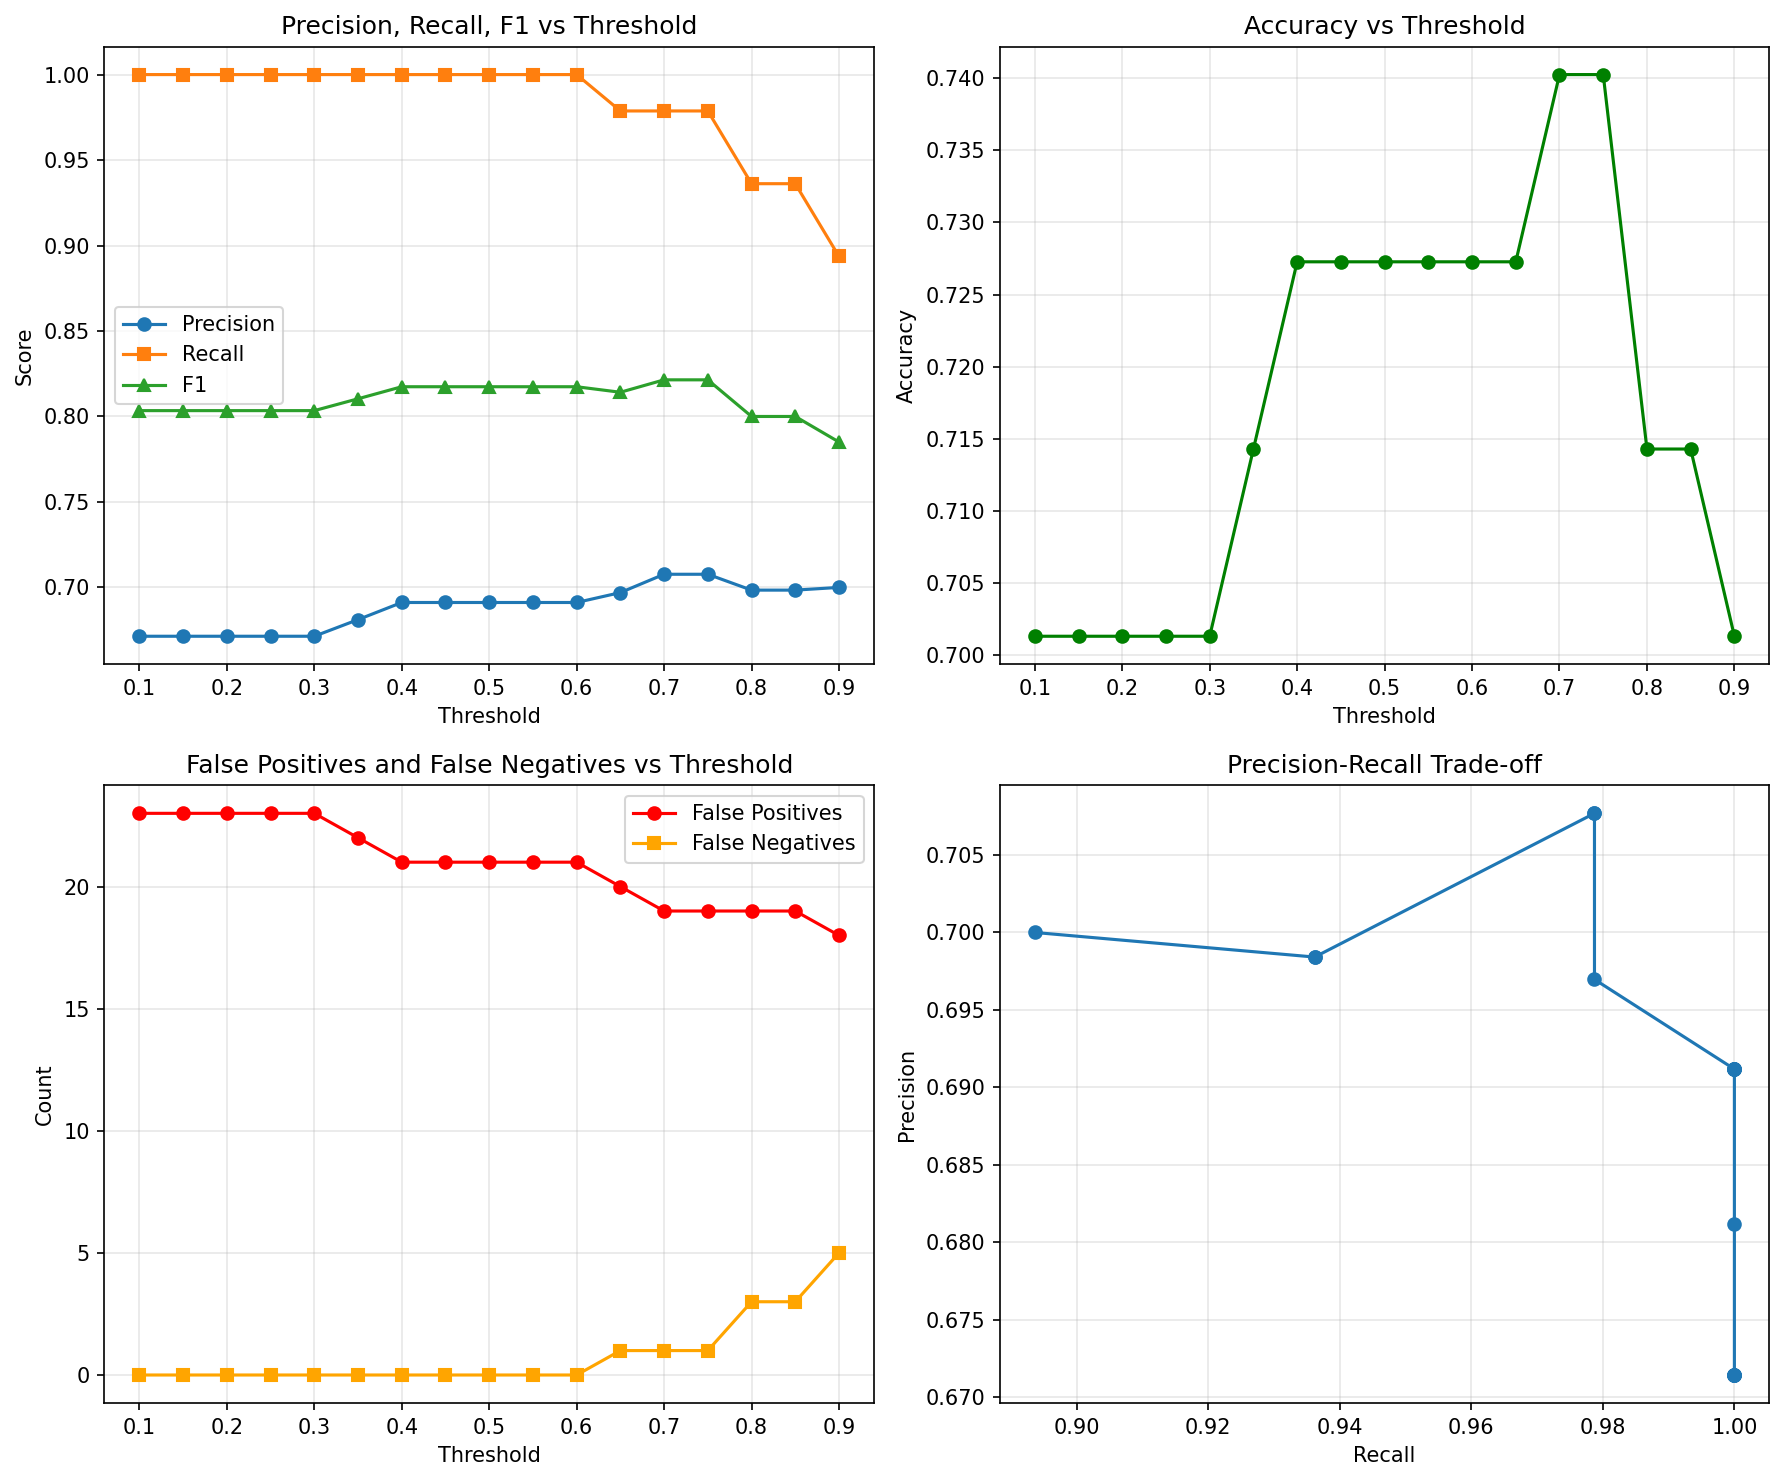

Data behind this chart, as committed beside it:
threshold, accuracy, precision, recall, f1, fp, fn
0.1, 0.7013, 0.6714, 1.0, 0.8034, 23, 0
0.15, 0.7013, 0.6714, 1.0, 0.8034, 23, 0
0.2, 0.7013, 0.6714, 1.0, 0.8034, 23, 0
0.25, 0.7013, 0.6714, 1.0, 0.8034, 23, 0
0.3, 0.7013, 0.6714, 1.0, 0.8034, 23, 0
0.35, 0.7143, 0.6812, 1.0, 0.8103, 22, 0
0.4, 0.7273, 0.6912, 1.0, 0.8174, 21, 0
0.45, 0.7273, 0.6912, 1.0, 0.8174, 21, 0
0.5, 0.7273, 0.6912, 1.0, 0.8174, 21, 0
0.55, 0.7273, 0.6912, 1.0, 0.8174, 21, 0
0.6, 0.7273, 0.6912, 1.0, 0.8174, 21, 0
0.65, 0.7273, 0.697, 0.9787, 0.8142, 20, 1
0.7, 0.7403, 0.7077, 0.9787, 0.8214, 19, 1
0.75, 0.7403, 0.7077, 0.9787, 0.8214, 19, 1
0.8, 0.7143, 0.6984, 0.9362, 0.8, 19, 3
0.85, 0.7143, 0.6984, 0.9362, 0.8, 19, 3
0.9, 0.7013, 0.7, 0.8936, 0.785, 18, 5
